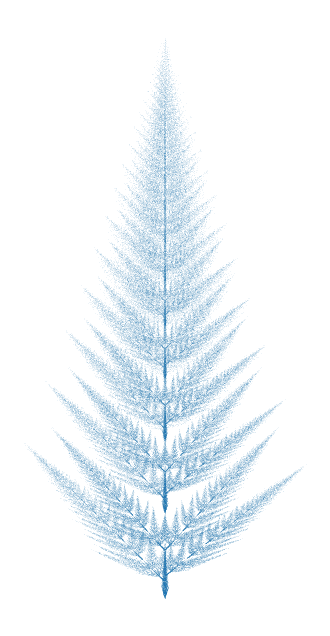

Here is the Python script that generated this plot:
import random
import matplotlib.pyplot as plt

T = [
    (0.03,  0.00, 0.00, 0.10, 0.0, 0.00, 0.02),
    (0.85,  0.00, 0.00, 0.85, 0.0, 1.50, 0.60),
    (0.80,  0.00, 0.00, 0.80, 0.0, 1.50, 0.10),
    (0.20, -0.08, 0.15, 0.22, 0.0, 0.85, 0.07),
    (-0.20, 0.08, 0.15, 0.22, 0.0, 0.85, 0.07),
    (0.25, -0.10, 0.12, 0.25, 0.0, 0.30, 0.07),
    (-0.20, 0.10, 0.12, 0.20, 0.0, 0.40, 0.07),
]

# CDF para elegir por probabilidad
cdf = []
s = 0.0
for *coef, p in T:
    s += p
    cdf.append(s)

def step(x, y):
    r = random.random()
    i = next(k for k, v in enumerate(cdf) if r <= v)
    a,b,c,d,e,f,_p = T[i]
    return a*x + b*y + e, c*x + d*y + f

N = 200_000
x, y = 0.0, 2.0
xs, ys = [], []

# burn-in
for _ in range(50):
    x, y = step(x, y)

for _ in range(N):
    x, y = step(x, y)
    xs.append(x); ys.append(y)

plt.figure(figsize=(4, 8))
plt.scatter(xs, ys, s=0.1, marker=".", linewidths=0)
plt.axis("off")
plt.show()
